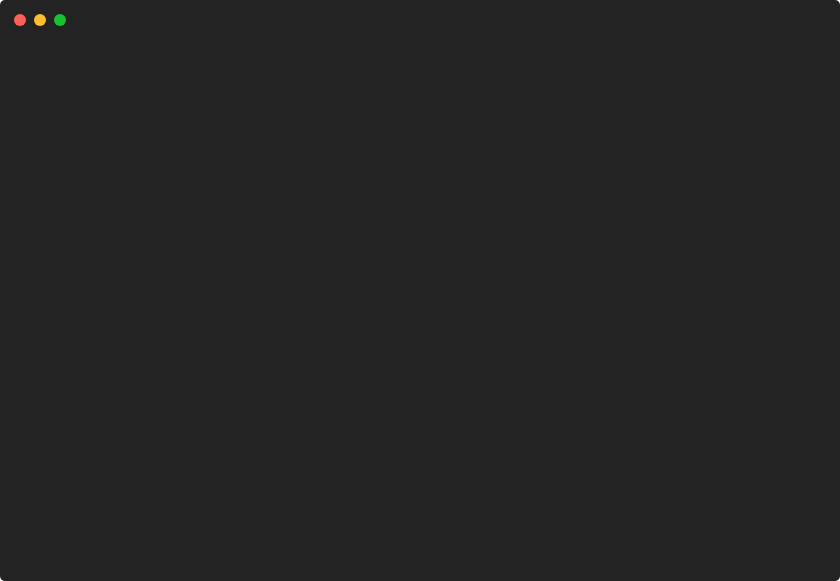
t = 0.00 s
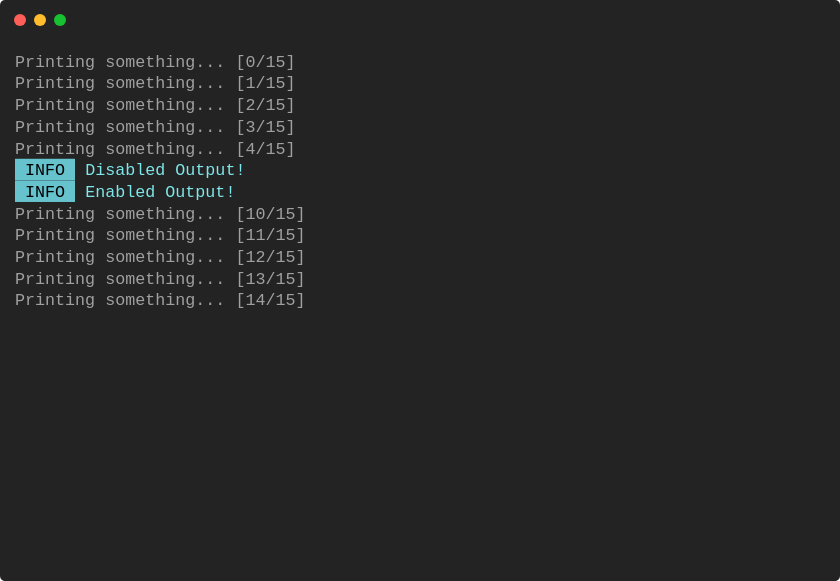
t = 0.88 s
t = 1.75 s: frame unchanged from t = 0.88 s, image omitted
t = 2.63 s: frame unchanged from t = 0.88 s, image omitted
t = 3.50 s: frame unchanged from t = 0.88 s, image omitted
t = 4.38 s: frame unchanged from t = 0.88 s, image omitted

The animated SVG that drew these frames (rendered in a browser with its animation timeline set to each time). Animation: 1 CSS @keyframes rule; one cycle of 5.25 s, repeats indefinitely.

<svg xmlns="http://www.w3.org/2000/svg" xmlns:xlink="http://www.w3.org/1999/xlink" width="840" height="581.04"><rect width="840" height="581.04" rx="5" ry="5" class="a"></rect><svg y="0%" x="0%"><circle cx="20" cy="20" r="6" class="b"></circle><circle cx="40" cy="20" r="6" class="c"></circle><circle cx="60" cy="20" r="6" class="d"></circle></svg><svg height="521.04" viewBox="0 0 80 52.104" width="800" x="15" xmlns="http://www.w3.org/2000/svg" xmlns:xlink="http://www.w3.org/1999/xlink" y="50"><style>.e, .g, .f {
	font-family:
			'Courier New'
			Roboto,
			Helvetica,
			Arial,
			sans-serif,
			'Apple Color Emoji',
			'Segoe UI Emoji' !important;
}.a{fill:rgb(35,35,35)}.b{fill:#ff5f58}.c{fill:#ffbd2e}.d{fill:#18c132}.e{font-family:'JetBrainsMono',Monaco,Consolas,Menlo,'Bitstream Vera Sans Mono','Powerline Symbols',monospace}.f{fill:rgb(160,160,160);white-space:pre}.g{fill:rgb(102,194,205)}.h{white-space:pre}.i{fill:rgb(126,231,233);white-space:pre}.j{fill:transparent}.l{animation-duration:5.251785s;animation-iteration-count:infinite;animation-name:k;animation-timing-function:steps(1,end)}@keyframes k{0%{transform:translateX(-0px)}4.8%{transform:translateX(-80px)}4.8%{transform:translateX(-160px)}100%{transform:translateX(-240px)}}</style><g font-family="'JetBrainsMono',Monaco, Consolas, Menlo, &#x27;Bitstream Vera Sans Mono&#x27;, &#x27;Powerline Symbols&#x27;, monospace" font-size="1.67" class="e"><defs><symbol id="1"><text x="0" y="1.67" class="f">Printing</text><text x="9.017999999999999" y="1.67" class="f">something...</text><text x="22.043999999999997" y="1.67" class="f">[0/15]</text></symbol><symbol id="2"><text x="0" y="1.67" class="f">Printing</text><text x="9.017999999999999" y="1.67" class="f">something...</text><text x="22.043999999999997" y="1.67" class="f">[1/15]</text></symbol><symbol id="3"><text x="0" y="1.67" class="f">Printing</text><text x="9.017999999999999" y="1.67" class="f">something...</text><text x="22.043999999999997" y="1.67" class="f">[2/15]</text></symbol><symbol id="4"><text x="0" y="1.67" class="f">Printing</text><text x="9.017999999999999" y="1.67" class="f">something...</text><text x="22.043999999999997" y="1.67" class="f">[3/15]</text></symbol><symbol id="5"><text x="0" y="1.67" class="f">Printing</text><text x="9.017999999999999" y="1.67" class="f">something...</text><text x="22.043999999999997" y="1.67" class="f">[4/15]</text></symbol><symbol id="6"><rect height="2.171" width="6" x="0" y="0" class="g"></rect><text x="0" y="1.67" class="h"> INFO </text><text x="7.013999999999999" y="1.67" class="i">Disabled</text><text x="16.032" y="1.67" class="i">Output!</text></symbol><symbol id="7"><rect height="2.171" width="6" x="0" y="0" class="g"></rect><text x="0" y="1.67" class="h"> INFO </text><text x="7.013999999999999" y="1.67" class="i">Enabled</text><text x="15.029999999999998" y="1.67" class="i">Output!</text></symbol><symbol id="8"><text x="0" y="1.67" class="f">Printing</text><text x="9.017999999999999" y="1.67" class="f">something...</text><text x="22.043999999999997" y="1.67" class="f">[10/15]</text></symbol><symbol id="9"><text x="0" y="1.67" class="f">Printing</text><text x="9.017999999999999" y="1.67" class="f">something...</text><text x="22.043999999999997" y="1.67" class="f">[11/15]</text></symbol><symbol id="10"><text x="0" y="1.67" class="f">Printing</text><text x="9.017999999999999" y="1.67" class="f">something...</text><text x="22.043999999999997" y="1.67" class="f">[12/15]</text></symbol><symbol id="11"><text x="0" y="1.67" class="f">Printing</text><text x="9.017999999999999" y="1.67" class="f">something...</text><text x="22.043999999999997" y="1.67" class="f">[13/15]</text></symbol><symbol id="12"><text x="0" y="1.67" class="f">Printing</text><text x="9.017999999999999" y="1.67" class="f">something...</text><text x="22.043999999999997" y="1.67" class="f">[14/15]</text></symbol><symbol id="a"><rect height="24" width="80" x="0" y="0" class="j"></rect></symbol></defs><rect height="52.104" width="80" class="a"></rect><g class="l"><svg x="0" y="0" width="320"><svg x="0"><use xlink:href="#a"></use></svg><svg x="80"><use xlink:href="#a"></use><use xlink:href="#1" y="0"></use><use xlink:href="#2" y="2.171"></use><use xlink:href="#3" y="4.342"></use><use xlink:href="#4" y="6.513"></use><use xlink:href="#5" y="8.684"></use></svg><svg x="160"><use xlink:href="#a"></use><use xlink:href="#1" y="0"></use><use xlink:href="#2" y="2.171"></use><use xlink:href="#3" y="4.342"></use><use xlink:href="#4" y="6.513"></use><use xlink:href="#5" y="8.684"></use><use xlink:href="#6" y="10.855"></use><use xlink:href="#7" y="13.026"></use><use xlink:href="#8" y="15.197"></use><use xlink:href="#9" y="17.368"></use><use xlink:href="#10" y="19.539"></use><use xlink:href="#11" y="21.71"></use><use xlink:href="#12" y="23.880999999999997"></use></svg><svg x="240"><use xlink:href="#a"></use><use xlink:href="#1" y="0"></use><use xlink:href="#2" y="2.171"></use><use xlink:href="#3" y="4.342"></use><use xlink:href="#4" y="6.513"></use><use xlink:href="#5" y="8.684"></use><use xlink:href="#6" y="10.855"></use><use xlink:href="#7" y="13.026"></use><use xlink:href="#8" y="15.197"></use><use xlink:href="#9" y="17.368"></use><use xlink:href="#10" y="19.539"></use><use xlink:href="#11" y="21.71"></use><use xlink:href="#12" y="23.880999999999997"></use><text x="0" y="29.893" class="f">Restarting</text><text x="11.021999999999998" y="29.893" class="f">animation...</text></svg></svg></g></g></svg></svg>
